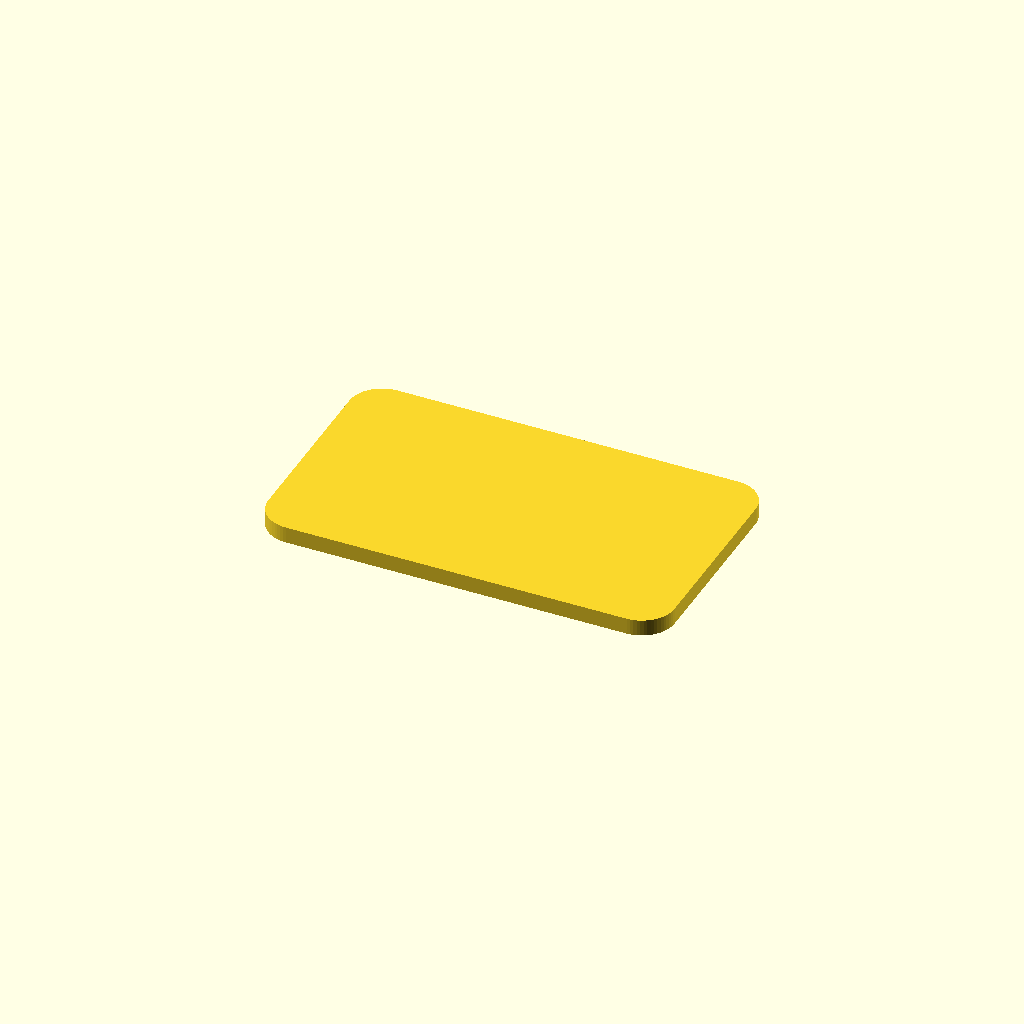
Cell 1: the model at its default parameters.
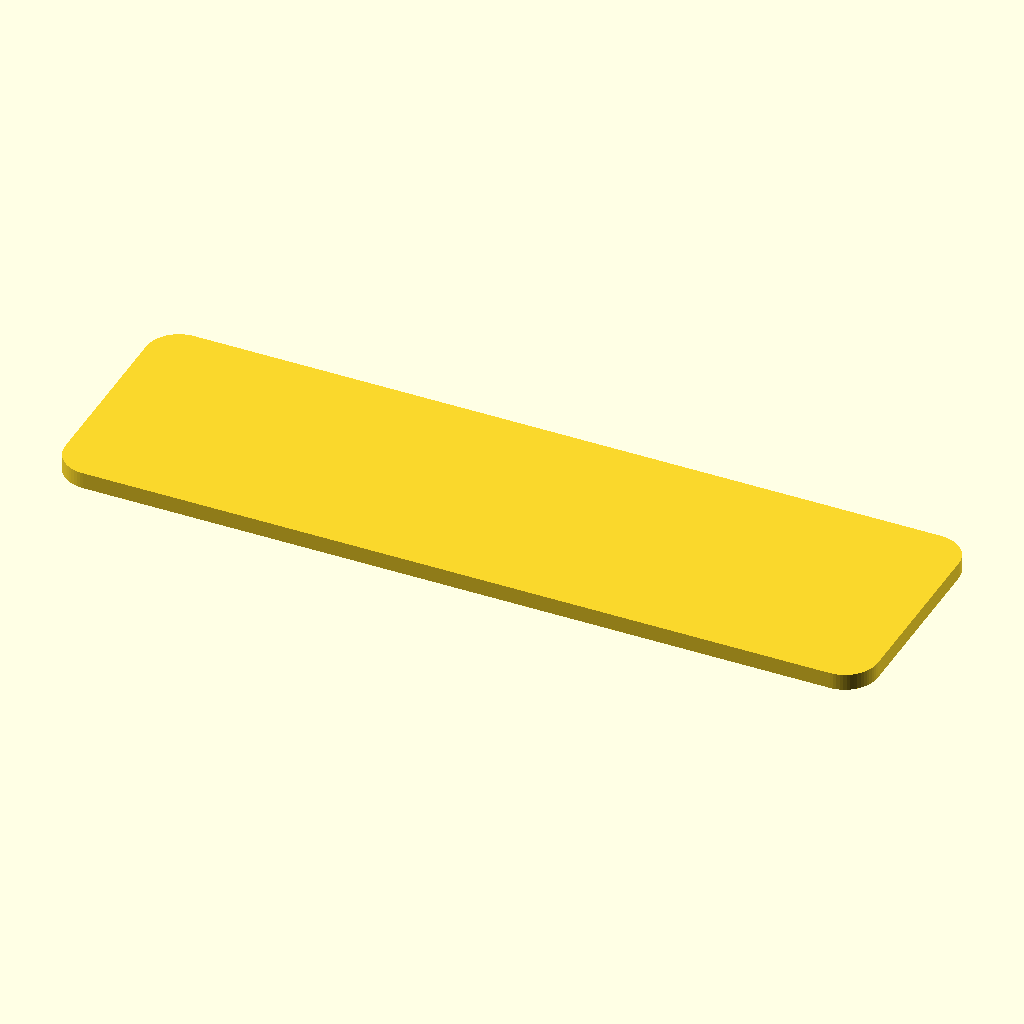
Cell 2 — length set to 49.6, the other parameters unchanged.
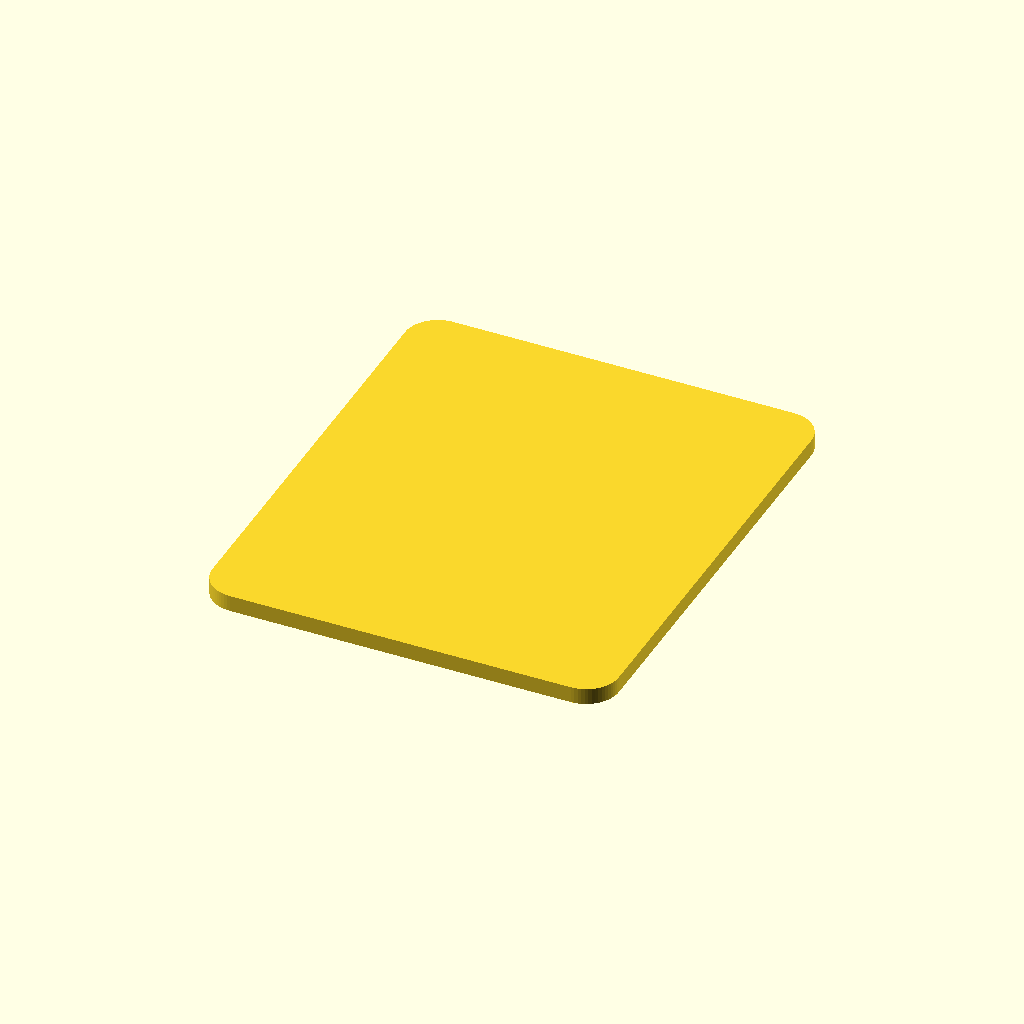
Cell 3: width = 29.2 (everything else at default).
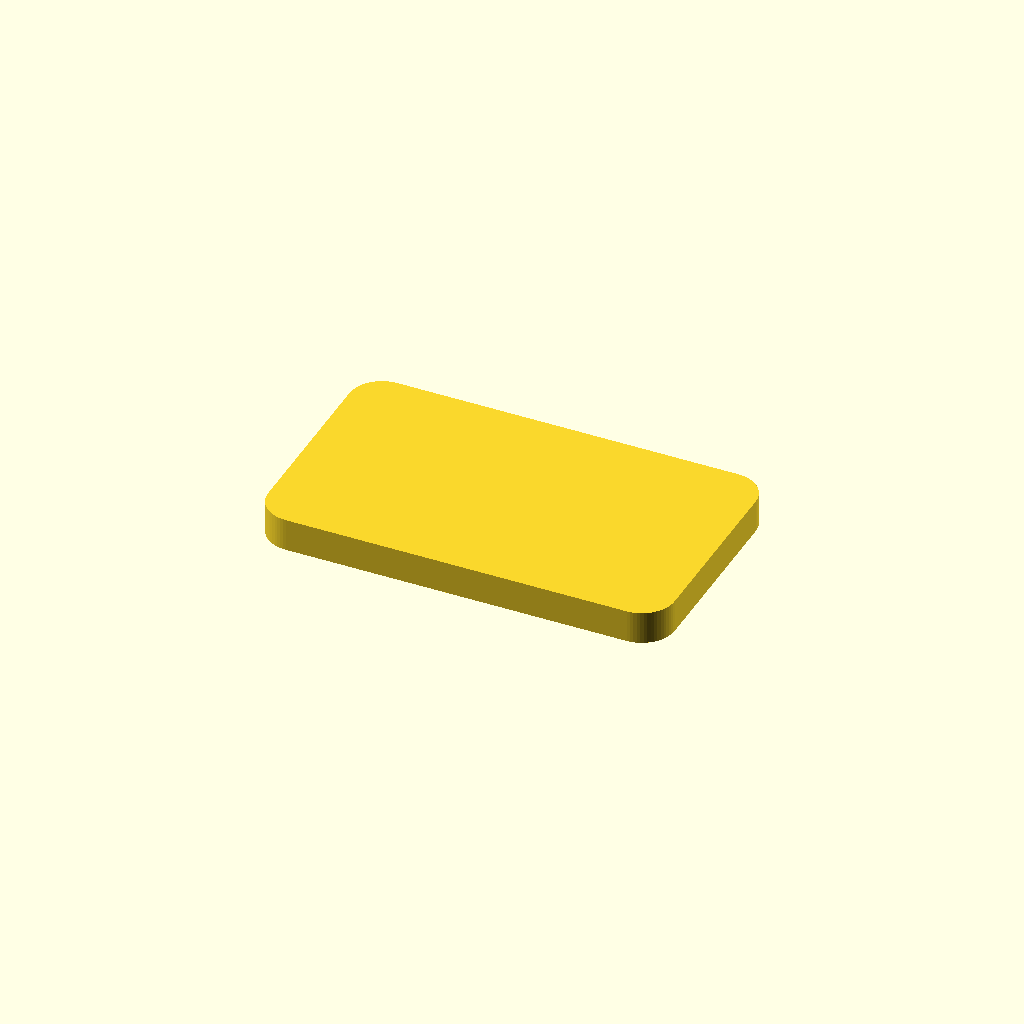
Cell 4: the same model with thickness = 2.
All cells are drawn from one camera (rotation 55°, 0°, 25°, orthographic, colour scheme Cornfield), so only the parameter changes between them.
Source of the model, results/nopscadlib/ablations/no_json_ir/scad/pcb__ESP_01.scad:
// Simple PCB slab: 24.8mm x 14.6mm x 1.0mm (one connected solid)

length = 24.8;
width  = 14.6;
thickness = 1.0;

// Rounded corner radius (kept modest; set to 0 for sharp corners)
corner_radius = 2.0;

$fn = 64;

module rounded_rect_2d(l, w, r) {
    r2 = min(r, l/2, w/2);
    if (r2 <= 0)
        square([l, w], center=true);
    else
        offset(r=r2)
            square([l - 2*r2, w - 2*r2], center=true);
}

module pcb() {
    linear_extrude(height=thickness, center=true, convexity=10)
        rounded_rect_2d(length, width, corner_radius);
}

pcb();
Customizer parameters (derived from the source; name, type, default, range or options):
length: number, default 24.8
width: number, default 14.6
thickness: number, default 1
corner_radius: number, default 2
